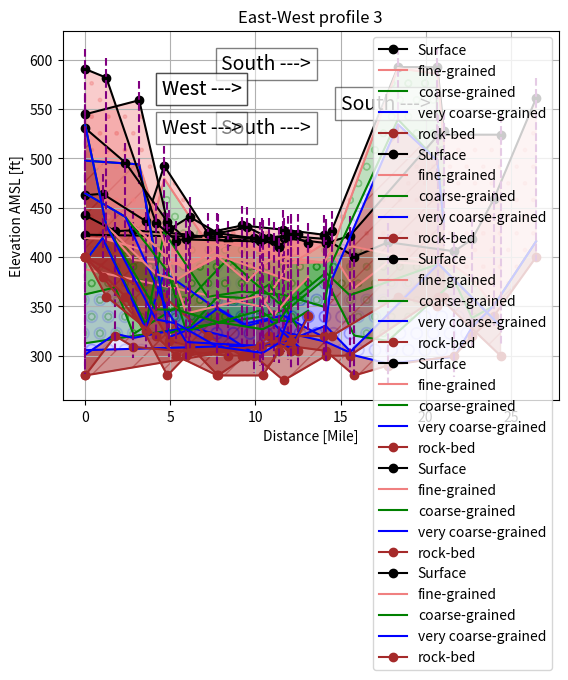

This chart was generated by the following Python code:


import numpy as np
import matplotlib.pyplot as plt
from scipy.interpolate import splev, splrep

def inter(x, L1, L2, L3, L4, L5, title): 
    spl1 = splrep(x, L1, k=3)
    spl2 = splrep(x, L2, k=3)
    spl3 = splrep(x, L3, k=2)
    spl4 = splrep(x, L4, k=2)
    spl5 = splrep(x, L5, k=2)
    xnew = np.linspace(x.min(),x.max(),300)
    L1_smooth = splev(xnew, spl1)
    L2_smooth = splev(xnew, spl2)
    L3_smooth = splev(xnew, spl3)
    L4_smooth = splev(xnew, spl4)
    L5_smooth = splev(xnew, spl5)
    plt.plot(xnew, L1_smooth, color='black', label='Surface')
    plt.plot(xnew, L2_smooth, color='lightcoral', label='fine-grained')
    plt.fill_between(xnew, L1_smooth, L2_smooth, hatch='.', color='lightcoral', alpha=0.4)
    plt.plot(xnew, L3_smooth, color='green', label='coarse-grained')
    plt.fill_between(xnew, L2_smooth, L3_smooth, hatch='o', color='green', alpha=0.25)
    plt.plot(xnew, L4_smooth, color='blue', label='very coarse-grained')
    plt.fill_between(xnew, L3_smooth, L4_smooth, hatch='O', color='blue', alpha=0.1)
    #plt.plot(xnew, L5_smooth, color='brown', label='rock-bed')
    #plt.fill_between(xnew, L4_smooth, L5_smooth, hatch='X', color='brown', alpha=0.4)
    for i in range(len(x)):
        plt.vlines(x[i], L1[i]+20, L4[i]-20, colors='purple',linestyle='--')
    plt.title(title)
    plt.xlabel('Distance [Mile]')
    plt.ylabel('Elevation AMSL [ft]')
    plt.legend(loc='best')
    plt.grid(which='both', linestyle='--')
    plt.show()
#%% North-South well logs 1
# [redacted]
d = 0
elev = 422.65  
belev = 280
log = elev - np.array([0, 35, 110, 117])
# [redacted]
d1 = d + 10.37
elev1 = 419.62 
belev1 = 310
log1 = elev1 - np.array([0, 70, 80, 109])
# [redacted]
d2 = d1 + 1.55
elev2 = 421.29 
belev2 = 310 
log2 = elev2 - np.array([0, 30, 74, 106])
# [redacted]
d3 = d2 + 2.2
elev3 = 418.37 
belev3 = 305
log3 = elev3 - np.array([0, 4, 40, 88])
# [redacted]
d4 = d3 + 1.69
elev4 = 400.37 
belev4 = 280
log4 = elev4 - np.array([0, 32, 80, 100])
# [redacted]
d5 = d4 + 1.98
elev5 = 415.01
belev5 = 290
log5 = elev5 - np.array([0, 20, 100, 123])
# [redacted]
d6 = d5 + 3.9
elev6 = 405.82 
belev6 = 300
log6 = elev6 - np.array([0, 15, 30, 107])
# [redacted]
d7 = d6 + 1.04
elev7 = 418.18
belev7 = 320
log7  = elev7 - np.array([0, 40, 80, 89]) 
# [redacted]
d8 = d7 + 1.27
elev8 = 458.58 
belev8 = 340
log8  = elev8 - np.array([0, 108, 108, 108]) 
# [redacted]
d9 = d8 + 2.49
elev9 = 560.97   
belev9 = 400
log9 = elev9 - np.array([0, 145, 145, 145])
''' plotting the data '''
x = np.array([d, d1, d2, d3, d4, d5, d6, d7, d8, d9])
L1 = [log[0], log1[0], log2[0], log3[0], log4[0], log5[0], log6[0], log7[0], log8[0], log9[0]]
L2 = [log[1], log1[1], log2[1], log3[1], log4[1], log5[1], log6[1], log7[1], log8[1], log9[1]]
L3 = [log[2], log1[2], log2[2], log3[2], log4[2], log5[2], log6[2], log7[2], log8[2], log9[2]]
L4 = [log[3], log1[3], log2[3], log3[3], log4[3], log5[3], log6[3], log7[3], log8[3], log9[3]]
L5 = [belev, belev1, belev2, belev3, belev4, belev5, belev6, belev7, belev8, belev9]

plt.plot(x, L1, 'o-', color='black', label='Surface')
plt.plot(x, L2, color='lightcoral', label='fine-grained')
plt.fill_between(x, L1, L2, hatch='.', color='lightcoral', alpha=0.4)
plt.plot(x, L3, color='green', label='coarse-grained')
plt.fill_between(x, L2, L3, hatch='o', color='green', alpha=0.25)
plt.plot(x, L4, color='blue', label='very coarse-grained')
plt.fill_between(x, L3, L4, hatch='O', color='blue', alpha=0.1)
plt.plot(x, L5, 'o-', color='brown', label='rock-bed')
plt.fill_between(x, L4, L5, hatch='/', color='brown', alpha=0.5)
for i in range(len(x)):
    plt.vlines(x[i], L1[i]+20, L4[i]-20, colors='purple',linestyle='--')
plt.text(15, 550, 'South --->', bbox=dict(facecolor='white', alpha=0.5), fontsize = 14)
plt.title('North-South profile 1')
plt.xlabel('Distance [Mile]')
plt.ylabel('Elevation AMSL [ft]')
plt.legend(loc='best')
plt.grid(which='both', linestyle='--')
plt.show()
''' for interpolated plot '''
#inter(x, L1, L2, L3, L4, L5, 'Interpolated North-South profile 1')

#%% North-South well logs 2
# [redacted]
d1 = 0
elev1 = 442.18
belev1 = 280
log1 = elev1 - np.array([0, 23, 80, 141])
# [redacted]
d2 = d1 + 1.77
elev2 = 426.24
belev2 = 320
log2 = elev2 - np.array([0, 8, 57, 104])
# [redacted]
d3 = d2 + 1.06
elev3 = 427.06
belev3 = 309
log3 = elev3 - np.array([0, 30, 105, 109])
# [redacted]
d4 = d3 + 3.24
elev4 = 422.84
belev4 = 304
log4 = elev4 - np.array([0, 31, 66, 94])
# [redacted]
d5 = d4 + 2.32
elev5 = 416.31
belev5 = 300
log5 = elev5 - np.array([0, 3, 18, 97])
# [redacted]
d6 = d5 + 1.53
elev6 = 419.31
belev6 = 300
log6 = elev6 - np.array([0, 10, 45, 117])
# [redacted]
d7 = d6 + 1.74
elev7 = 419.16
belev7 = 275
log7  = elev7 - np.array([0, 20, 70, 95]) 
# [redacted]
d8 = d7 + 2.48
elev8 = 414.21
belev8 = 300 
log8 = elev8 - np.array([0, 20, 30, 100])
# [redacted]
d9 = d8 + 1.4
elev9 = 421.32
belev9 = 300
log9 = elev9 - np.array([0, 10, 60, 118])
# [redacted]
d10 = d9 + 5.21 
elev10 = 524.02  
belev10 = 360
log10 = elev10 - np.array([0, 131, 131, 131])
# [redacted]
d11 = d10 + 3.65
elev11 =  539.43  
belev11 = 300
log11 = elev10 - np.array([0, 194, 194, 194])

''' plotting the data '''
x = np.array([d1, d2, d3, d4, d5, d6, d7, d8, d9, d10, d11])
L1 = [log1[0], log2[0], log3[0], log4[0], log5[0], log6[0], log7[0], log8[0], log9[0], log10[0], log11[0]]
L2 = [log1[1], log2[1], log3[1], log4[1], log5[1], log6[1], log7[1], log8[1], log9[1], log10[1], log11[1]]
L3 = [log1[2], log2[2], log3[2], log4[2], log5[2], log6[2], log7[2], log8[2], log9[2], log10[2], log11[2]]
L4 = [log1[3], log2[3], log3[3], log4[3], log5[3], log6[3], log7[3], log8[3], log9[3], log10[3], log11[3]]
L5 = [belev1, belev2, belev3, belev4, belev5, belev6, belev7, belev8, belev9, belev10, belev11]

plt.plot(x, L1, 'o-', color='black', label='Surface')
plt.plot(x, L2, color='lightcoral', label='fine-grained')
plt.fill_between(x, L1, L2, hatch='.', color='lightcoral', alpha=0.4)
plt.plot(x, L3, color='green', label='coarse-grained')
plt.fill_between(x, L2, L3, hatch='o', color='green', alpha=0.25)
plt.plot(x, L4, color='blue', label='very coarse-grained')
plt.fill_between(x, L3, L4, hatch='O', color='blue', alpha=0.1)
plt.plot(x, L5, 'o-', color='brown', label='rock-bed')
plt.fill_between(x, L4, L5, hatch='/', color='brown', alpha=0.5)
for i in range(len(x)):
    plt.vlines(x[i], L1[i]+20, L4[i]-20, colors='purple',linestyle='--')
plt.text(8, 525, 'South --->', bbox=dict(facecolor='white', alpha=0.5), fontsize = 14)
plt.title('North-South profile 2')
plt.xlabel('Distance [Mile]')
plt.ylabel('Elevation AMSL [ft]')
plt.legend(loc='best')
plt.grid(which='both', linestyle='--')
plt.show()
''' for interpolated plot '''
#inter(x, L1, L2, L3, L4, L5, 'Interpolated North-South profile 2')

#%% North-South well logs 3
# [redacted]
d1 = 0
elev1 = 462.70
belev1 = 400
log1 = elev1 - np.array([0, 67, 67, 67])
# [redacted]
d2 = d1 + 1.02
elev2 = 464.16
belev2 = 380
log2 = elev2 - np.array([0, 45, 45, 45])
# [redacted]
d3 = d2 + 2.54
elev3 = 436.39 
belev3 = 325
log3 = elev3 - np.array([0, 30, 105, 109])
# [redacted]
d4 = d3 + 1.08
elev4 = 492.48 
belev4 = 360
log4 = elev4 - np.array([0, 13, 67, 108])
# [redacted]
d5 = d4 + 2.55 
elev5 =  424.77 
belev5 = 320
log5 = elev5 - np.array([0, 11, 65, 71])
# [redacted]
d6 = d5 + 2.04
elev6 =  432.02 
belev6 = 300
log6 = elev6 - np.array([0, 18, 67, 100])
# [redacted]
d7 = d6 + 2.41 
elev7 = 427.75 
belev7 = 320
log7  = elev7 - np.array([0, 34, 66, 87]) 
# [redacted]
d8 = d7 + 2.4
elev8 = 422.58 
belev8 = 320 
log8 = elev8 - np.array([0, 28, 73, 104])
# [redacted]
d9 = d8 + 0.44
elev9 = 426.83  
belev9 = 320
log9 = elev9 - np.array([0, 20, 33, 50])
# [redacted]
d10 = d9 +  3.89
elev10 = 592.52 
belev10 = 360
log10 = elev10 - np.array([0, 1, 53, 58])
# [redacted]
d11 = d10 + 2.32
elev11 =  527.48 
belev11 = 350
log11 = elev10 - np.array([0, 7, 95, 95])
# [redacted]
d12 = d11 + 0.39
elev12 =  536.49 
belev12 = 360
log12 = elev11 - np.array([0, 14, 96, 96])
''' plotting the data '''
x = np.array([d1, d2, d3, d4, d5, d6, d7, d8, d9, d10, d11, d12])
L1 = [log1[0], log2[0], log3[0], log4[0], log5[0], log6[0], log7[0], log8[0], log9[0], log10[0], log11[0], log12[0]]
L2 = [log1[1], log2[1], log3[1], log4[1], log5[1], log6[1], log7[1], log8[1], log9[1], log10[1], log11[1], log12[1]]
L3 = [log1[2], log2[2], log3[2], log4[2], log5[2], log6[2], log7[2], log8[2], log9[2], log10[2], log11[2], log12[2]]
L4 = [log1[3], log2[3], log3[3], log4[3], log5[3], log6[3], log7[3], log8[3], log9[3], log10[3], log11[3], log12[3]]
L5 = [belev1, belev2, belev3, belev4, belev5, belev6, belev7, belev8, belev9, belev10, belev11, belev12]

plt.plot(x, L1, 'o-', color='black', label='Surface')
plt.plot(x, L2, color='lightcoral', label='fine-grained')
plt.fill_between(x, L1, L2, hatch='.', color='lightcoral', alpha=0.4)
plt.plot(x, L3, color='green', label='coarse-grained')
plt.fill_between(x, L2, L3, hatch='o', color='green', alpha=0.25)
plt.plot(x, L4, color='blue', label='very coarse-grained')
plt.fill_between(x, L3, L4, hatch='O', color='blue', alpha=0.1)
plt.plot(x, L5, 'o-', color='brown', label='rock-bed')
plt.fill_between(x, L4, L5, hatch='/', color='brown', alpha=0.5)
for i in range(len(x)):
    plt.vlines(x[i], L1[i]+20, L4[i]-20, colors='purple',linestyle='--')
plt.text(8, 590, 'South --->', bbox=dict(facecolor='white', alpha=0.5), fontsize = 14)
plt.title('North-South profile 3')
plt.xlabel('Distance [Mile]')
plt.ylabel('Elevation AMSL [ft]')
plt.legend(loc='best')
plt.grid(which='both', linestyle='-')
plt.show()
''' for interpolated plot '''
#inter(x, L1, L2, L3, L4, L5, 'Interpolated North-South profile 3')
#%% East-West well logs 1
# [redacted]
d1 = 0
elev1 = 544.69  
belev1 = 400
log1 = elev1 - np.array([0, 47, 47, 47])
# [redacted]
d2 = d1 + 3.17
elev2 = 558.92 
belev2 = 370
log2 = elev2 - np.array([0, 65, 65, 65])
# [redacted]
d3 = d2 + 1.76
elev3 =  427.98 
belev3 = 315
log3 = elev3 - np.array([0, 30, 105, 109])
# [redacted]
d4 = d3 + 1.2
elev4 = 440.76
belev4 = 310
log4 = elev4 - np.array([0, 55, 112, 114])
# [redacted]
d5 = d4 + 1.67 
elev5 = 424.13   
belev5 = 280
log5 = elev5 - np.array([0, 24, 64, 76])
# [redacted]
d6 = d5 + 1.72
elev6 = 430.26 
belev6 = 300
log6 = elev6 - np.array([0, 55, 72, 100])
# [redacted]
d7 = d6 + 1.29 
elev7 = 419.42 
belev7 = 320
log7  = elev7 - np.array([0, 22, 47, 83]) 
# [redacted]
d8 = d7 + 1.72
elev8 = 423.27  
belev8 = 305
log8 = elev8 - np.array([0, 21, 96, 114])

''' plotting the data '''
x = np.array([d1, d2, d3, d4, d5, d6, d7, d8])
L1 = [log1[0], log2[0], log3[0], log4[0], log5[0], log6[0], log7[0], log8[0]]
L2 = [log1[1], log2[1], log3[1], log4[1], log5[1], log6[1], log7[1], log8[1]]
L3 = [log1[2], log2[2], log3[2], log4[2], log5[2], log6[2], log7[2], log8[2]]
L4 = [log1[3], log2[3], log3[3], log4[3], log5[3], log6[3], log7[3], log8[3]]
L5 = [belev1, belev2, belev3, belev4, belev5, belev6, belev7, belev8]

plt.plot(x, L1, 'o-', color='black', label='Surface')
plt.plot(x, L2, color='lightcoral', label='fine-grained')
plt.fill_between(x, L1, L2, hatch='.', color='lightcoral', alpha=0.4)
plt.plot(x, L3, color='green', label='coarse-grained')
plt.fill_between(x, L2, L3, hatch='o', color='green', alpha=0.25)
plt.plot(x, L4, color='blue', label='very coarse-grained')
plt.fill_between(x, L3, L4, hatch='O', color='blue', alpha=0.1)
plt.plot(x, L5, 'o-', color='brown', label='rock-bed')
plt.fill_between(x, L4, L5, hatch='/', color='brown', alpha=0.5)
for i in range(len(x)):
    plt.vlines(x[i], L1[i]+20, L4[i]-20, colors='purple',linestyle='--')
plt.title('East-West profile 1')
plt.xlabel('Distance [Mile]')
plt.ylabel('Elevation AMSL [ft]')
plt.text(4.5, 565, 'West --->', bbox=dict(facecolor='white', alpha=0.5), fontsize = 14)
plt.legend(loc='best')
plt.grid(which='both', linestyle='-')
plt.show()
''' for interpolated plot '''
#inter(x, L1, L2, L3, L4, L5, 'Interpolated East-West profile 1')

#%% East-West well logs 2
# [redacted]
d1 = 0
elev1 = 530.57   
belev1 = 400 
log1 = elev1 - np.array([0, 66, 66, 66])
# [redacted]
d2 = d1 + 2.36
elev2 = 495.70  
belev2 = 360
log2 = elev2 - np.array([0, 55, 55, 55])
# [redacted]
d3 = d2 + 2.47
elev3 = 435.77 
belev3 = 280
log3 = elev3 - np.array([0, 37, 50, 90])
# [redacted]
d4 = d3 + 1.11
elev4 = 417.86 
belev4 = 300
log4 = elev4 - np.array([0, 75, 93, 104])
# [redacted]
d5 = d4 + 4.33
elev5 = 415.77  
belev5 = 310
log5 = elev5 - np.array([0, 55, 70, 106])
# [redacted]
d6 = d5 +  0.82
elev6 = 415.98 
belev6 = 315
log6 = elev6 - np.array([0, 75, 80, 102])
# [redacted]
d7 = d6 + 0.99 
elev7 =  421.91 
belev7 = 305
log7  = elev7 - np.array([0, 60, 87, 114]) 
# [redacted]
d8 = d7 + 1.02 
elev8 = 414.39 
belev8 = 340
log8 = elev8 - np.array([0, 35, 69, 73])

''' plotting the data '''
x = np.array([d1, d2, d3, d4, d5, d6, d7, d8])
L1 = [log1[0], log2[0], log3[0], log4[0], log5[0], log6[0], log7[0], log8[0]]
L2 = [log1[1], log2[1], log3[1], log4[1], log5[1], log6[1], log7[1], log8[1]]
L3 = [log1[2], log2[2], log3[2], log4[2], log5[2], log6[2], log7[2], log8[2]]
L4 = [log1[3], log2[3], log3[3], log4[3], log5[3], log6[3], log7[3], log8[3]]
L5 = [belev1, belev2, belev3, belev4, belev5, belev6, belev7, belev8]

plt.plot(x, L1, 'o-', color='black', label='Surface')
plt.plot(x, L2, color='lightcoral', label='fine-grained')
plt.fill_between(x, L1, L2, hatch='.', color='lightcoral', alpha=0.4)
plt.plot(x, L3, color='green', label='coarse-grained')
plt.fill_between(x, L2, L3, hatch='o', color='green', alpha=0.25)
plt.plot(x, L4, color='blue', label='very coarse-grained')
plt.fill_between(x, L3, L4, hatch='O', color='blue', alpha=0.1)
plt.plot(x, L5, 'o-', color='brown', label='rock-bed')
plt.fill_between(x, L4, L5, hatch='/', color='brown', alpha=0.5)
for i in range(len(x)):
    plt.vlines(x[i], L1[i]+20, L4[i]-20, colors='purple',linestyle='--')
plt.title('East-West profile 2')
plt.xlabel('Distance [Mile]')
plt.ylabel('Elevation AMSL [ft]')
plt.text(4.5, 525, 'West --->', bbox=dict(facecolor='white', alpha=0.5), fontsize = 14)
plt.legend(loc='best')
plt.grid(which='both', linestyle='-')
plt.show()
''' for interpolated plot '''
#inter(x, L1, L2, L3, L4, L5, 'Interpolated East-West profile 2')
#%% East-West well logs 3
# [redacted]
d1 = 0
elev1 = 590.55 
belev1 = 400 
log1 = elev1 - np.array([0, 57, 57, 57])
# [redacted]
d2 = d1 + 1.24
elev2 = 581.79   
belev2 = 360
log2 = elev2 - np.array([0, 150, 150, 150])
# [redacted]
d3 = d2 + 2.91
elev3 = 434.87 
belev3 = 320
log3 = elev3 - np.array([0, 52, 88, 98])
# [redacted]
d4 = d3 + 1.2
elev4 = 416.74  
belev4 = 300
log4 = elev4 - np.array([0, 40, 70, 84])
# [redacted]
d5 = d4 + 2.41
elev5 = 424.21 
belev5 = 280
log5 = elev5 - np.array([0, 22, 90, 115])
# [redacted]
d6 = d5 + 2.67 
elev6 =  417.83 
belev6 = 280
log6 = elev6 - np.array([0, 32, 91, 115])
# [redacted]
d7 = d6 + 0.96 
elev7 = 410.06   
belev7 = 305
log7  = elev7 - np.array([0, 30, 75, 97]) 
# [redacted]
d8 = d7 + 0.69 
elev8 =  423.61 
belev8 = 315
log8 = elev8 - np.array([0, 48, 71, 79])


''' plotting the data '''
x = np.array([d1, d2, d3, d4, d5, d6, d7, d8])
L1 = [log1[0], log2[0], log3[0], log4[0], log5[0], log6[0], log7[0], log8[0]]
L2 = [log1[1], log2[1], log3[1], log4[1], log5[1], log6[1], log7[1], log8[1]]
L3 = [log1[2], log2[2], log3[2], log4[2], log5[2], log6[2], log7[2], log8[2]]
L4 = [log1[3], log2[3], log3[3], log4[3], log5[3], log6[3], log7[3], log8[3]]
L5 = [belev1, belev2, belev3, belev4, belev5, belev6, belev7, belev8]

plt.plot(x, L1, 'o-', color='black', label='Surface')
plt.plot(x, L2, color='lightcoral', label='fine-grained')
plt.fill_between(x, L1, L2, hatch='.', color='lightcoral', alpha=0.4)
plt.plot(x, L3, color='green', label='coarse-grained')
plt.fill_between(x, L2, L3, hatch='o', color='green', alpha=0.25)
plt.plot(x, L4, color='blue', label='very coarse-grained')
plt.fill_between(x, L3, L4, hatch='O', color='blue', alpha=0.1)
plt.plot(x, L5, 'o-', color='brown', label='rock-bed')
plt.fill_between(x, L4, L5, hatch='/', color='brown', alpha=0.5)
for i in range(len(x)):
    plt.vlines(x[i], L1[i]+20, L4[i]-20, colors='purple',linestyle='--')
plt.title('East-West profile 3')
plt.xlabel('Distance [Mile]')
plt.ylabel('Elevation AMSL [ft]')
plt.text(4.5, 565, 'West --->', bbox=dict(facecolor='white', alpha=0.5), fontsize = 14)
plt.legend(loc='best')
plt.grid(which='both', linestyle='-')
plt.show()
''' for interpolated plot '''
#inter(x, L1, L2, L3, L4, L5, 'Interpolated East-West profile 3')







